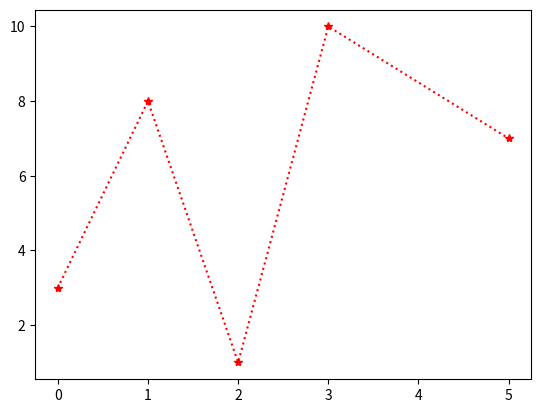

The script that saved this image:
import numpy as np
import matplotlib.pyplot as plt

xpoints = np.array([0, 1, 2, 3, 5])
ypoints = np.array([3, 8, 1, 10, 7])

plt.plot(xpoints, ypoints,'*:r')
plt.show()